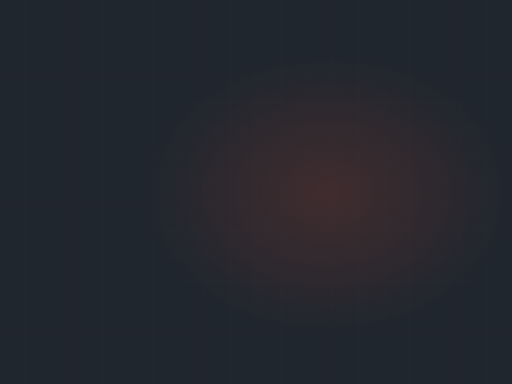
t = 0.00 s
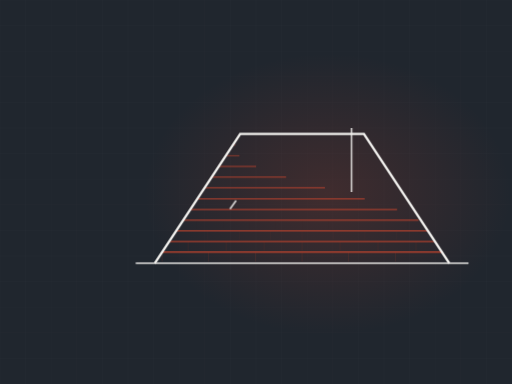
t = 3.50 s
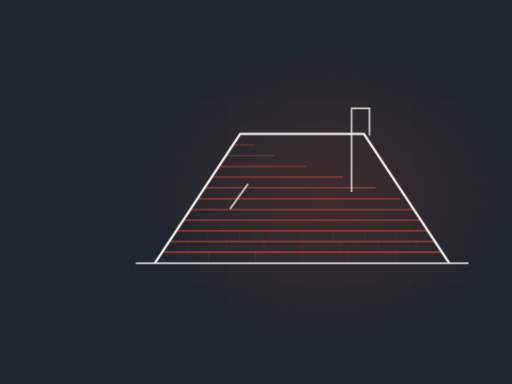
t = 3.94 s
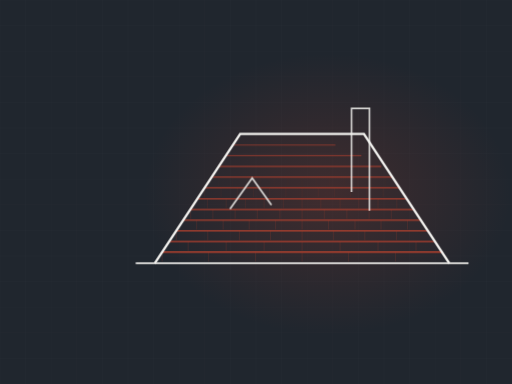
t = 4.81 s
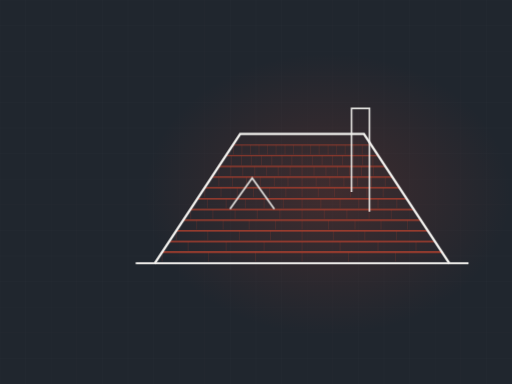
t = 6.55 s
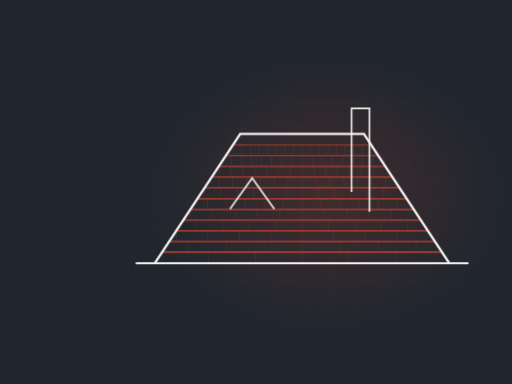
t = 8.00 s

The animated SVG that drew these frames (rendered in a browser with its animation timeline set to each time). Animation: 2 CSS @keyframes rules; frames cover the first 8.00 s, repeats indefinitely.

<svg xmlns="http://www.w3.org/2000/svg" viewBox="0 0 1200 900" width="1200" height="900" role="img" aria-label="hip roof with shingle courses"><defs><radialGradient id="glow"><stop offset="0%" stop-color="#c0452f" stop-opacity=".20"/><stop offset="100%" stop-color="#c0452f" stop-opacity="0"/></radialGradient></defs><style>.dw{stroke-dasharray:100;stroke-dashoffset:100;animation:dw 9.67s ease-in-out infinite}@keyframes dw{0%{stroke-dashoffset:100}24%{stroke-dashoffset:0}84%{stroke-dashoffset:0;opacity:1}95%{stroke-dashoffset:0;opacity:0}100%{stroke-dashoffset:100;opacity:0}}.tab{opacity:0;animation:tb 9.67s ease-in-out infinite}@keyframes tb{0%,18%{opacity:0}34%{opacity:.28}84%{opacity:.28}95%,100%{opacity:0}}@media (prefers-reduced-motion: reduce){*{animation:none!important}.dw{stroke-dashoffset:0!important}[class]{opacity:1!important}}</style><rect width="1200" height="900" fill="#20262e"/><line x1="0" y1="0" x2="0" y2="900" stroke="#f4f3f0" stroke-width="1" opacity=".028"/><line x1="60" y1="0" x2="60" y2="900" stroke="#f4f3f0" stroke-width="1" opacity=".028"/><line x1="120" y1="0" x2="120" y2="900" stroke="#f4f3f0" stroke-width="1" opacity=".028"/><line x1="180" y1="0" x2="180" y2="900" stroke="#f4f3f0" stroke-width="1" opacity=".028"/><line x1="240" y1="0" x2="240" y2="900" stroke="#f4f3f0" stroke-width="1" opacity=".028"/><line x1="300" y1="0" x2="300" y2="900" stroke="#f4f3f0" stroke-width="1" opacity=".028"/><line x1="360" y1="0" x2="360" y2="900" stroke="#f4f3f0" stroke-width="1" opacity=".028"/><line x1="420" y1="0" x2="420" y2="900" stroke="#f4f3f0" stroke-width="1" opacity=".028"/><line x1="480" y1="0" x2="480" y2="900" stroke="#f4f3f0" stroke-width="1" opacity=".028"/><line x1="540" y1="0" x2="540" y2="900" stroke="#f4f3f0" stroke-width="1" opacity=".028"/><line x1="600" y1="0" x2="600" y2="900" stroke="#f4f3f0" stroke-width="1" opacity=".028"/><line x1="660" y1="0" x2="660" y2="900" stroke="#f4f3f0" stroke-width="1" opacity=".028"/><line x1="720" y1="0" x2="720" y2="900" stroke="#f4f3f0" stroke-width="1" opacity=".028"/><line x1="780" y1="0" x2="780" y2="900" stroke="#f4f3f0" stroke-width="1" opacity=".028"/><line x1="840" y1="0" x2="840" y2="900" stroke="#f4f3f0" stroke-width="1" opacity=".028"/><line x1="900" y1="0" x2="900" y2="900" stroke="#f4f3f0" stroke-width="1" opacity=".028"/><line x1="960" y1="0" x2="960" y2="900" stroke="#f4f3f0" stroke-width="1" opacity=".028"/><line x1="1020" y1="0" x2="1020" y2="900" stroke="#f4f3f0" stroke-width="1" opacity=".028"/><line x1="1080" y1="0" x2="1080" y2="900" stroke="#f4f3f0" stroke-width="1" opacity=".028"/><line x1="1140" y1="0" x2="1140" y2="900" stroke="#f4f3f0" stroke-width="1" opacity=".028"/><line x1="1200" y1="0" x2="1200" y2="900" stroke="#f4f3f0" stroke-width="1" opacity=".028"/><line x1="0" y1="0" x2="1200" y2="0" stroke="#f4f3f0" stroke-width="1" opacity=".028"/><line x1="0" y1="60" x2="1200" y2="60" stroke="#f4f3f0" stroke-width="1" opacity=".028"/><line x1="0" y1="120" x2="1200" y2="120" stroke="#f4f3f0" stroke-width="1" opacity=".028"/><line x1="0" y1="180" x2="1200" y2="180" stroke="#f4f3f0" stroke-width="1" opacity=".028"/><line x1="0" y1="240" x2="1200" y2="240" stroke="#f4f3f0" stroke-width="1" opacity=".028"/><line x1="0" y1="300" x2="1200" y2="300" stroke="#f4f3f0" stroke-width="1" opacity=".028"/><line x1="0" y1="360" x2="1200" y2="360" stroke="#f4f3f0" stroke-width="1" opacity=".028"/><line x1="0" y1="420" x2="1200" y2="420" stroke="#f4f3f0" stroke-width="1" opacity=".028"/><line x1="0" y1="480" x2="1200" y2="480" stroke="#f4f3f0" stroke-width="1" opacity=".028"/><line x1="0" y1="540" x2="1200" y2="540" stroke="#f4f3f0" stroke-width="1" opacity=".028"/><line x1="0" y1="600" x2="1200" y2="600" stroke="#f4f3f0" stroke-width="1" opacity=".028"/><line x1="0" y1="660" x2="1200" y2="660" stroke="#f4f3f0" stroke-width="1" opacity=".028"/><line x1="0" y1="720" x2="1200" y2="720" stroke="#f4f3f0" stroke-width="1" opacity=".028"/><line x1="0" y1="780" x2="1200" y2="780" stroke="#f4f3f0" stroke-width="1" opacity=".028"/><line x1="0" y1="840" x2="1200" y2="840" stroke="#f4f3f0" stroke-width="1" opacity=".028"/><line x1="0" y1="900" x2="1200" y2="900" stroke="#f4f3f0" stroke-width="1" opacity=".028"/><ellipse cx="768" cy="455" rx="430" ry="330" fill="url(#glow)"/><path class="dw" d="M318,617 L1098,617" pathLength="100" stroke="#f4f3f0" stroke-width="5" fill="none" opacity=".5" style="animation-delay:0s"/><path class="dw" d="M380,591 L1036,591" pathLength="100" stroke="#c0452f" stroke-width="3.5" fill="none" opacity="0.85" style="animation-delay:0.50s"/><line class="tab" x1="380" y1="591" x2="380" y2="613" stroke="#c0452f" stroke-width="1.4" opacity=".28" style="animation-delay:0.70s"/><line class="tab" x1="489" y1="591" x2="489" y2="613" stroke="#c0452f" stroke-width="1.4" opacity=".28" style="animation-delay:0.70s"/><line class="tab" x1="599" y1="591" x2="599" y2="613" stroke="#c0452f" stroke-width="1.4" opacity=".28" style="animation-delay:0.70s"/><line class="tab" x1="708" y1="591" x2="708" y2="613" stroke="#c0452f" stroke-width="1.4" opacity=".28" style="animation-delay:0.70s"/><line class="tab" x1="817" y1="591" x2="817" y2="613" stroke="#c0452f" stroke-width="1.4" opacity=".28" style="animation-delay:0.70s"/><line class="tab" x1="927" y1="591" x2="927" y2="613" stroke="#c0452f" stroke-width="1.4" opacity=".28" style="animation-delay:0.70s"/><path class="dw" d="M397,566 L1019,566" pathLength="100" stroke="#c0452f" stroke-width="3.4" fill="none" opacity="0.83" style="animation-delay:0.78s"/><line class="tab" x1="441" y1="566" x2="441" y2="588" stroke="#c0452f" stroke-width="1.4" opacity=".28" style="animation-delay:0.98s"/><line class="tab" x1="530" y1="566" x2="530" y2="588" stroke="#c0452f" stroke-width="1.4" opacity=".28" style="animation-delay:0.98s"/><line class="tab" x1="619" y1="566" x2="619" y2="588" stroke="#c0452f" stroke-width="1.4" opacity=".28" style="animation-delay:0.98s"/><line class="tab" x1="708" y1="566" x2="708" y2="588" stroke="#c0452f" stroke-width="1.4" opacity=".28" style="animation-delay:0.98s"/><line class="tab" x1="797" y1="566" x2="797" y2="588" stroke="#c0452f" stroke-width="1.4" opacity=".28" style="animation-delay:0.98s"/><line class="tab" x1="886" y1="566" x2="886" y2="588" stroke="#c0452f" stroke-width="1.4" opacity=".28" style="animation-delay:0.98s"/><line class="tab" x1="975" y1="566" x2="975" y2="588" stroke="#c0452f" stroke-width="1.4" opacity=".28" style="animation-delay:0.98s"/><path class="dw" d="M413,541 L1003,541" pathLength="100" stroke="#c0452f" stroke-width="3.2" fill="none" opacity="0.81" style="animation-delay:1.06s"/><line class="tab" x1="413" y1="541" x2="413" y2="563" stroke="#c0452f" stroke-width="1.4" opacity=".28" style="animation-delay:1.26s"/><line class="tab" x1="487" y1="541" x2="487" y2="563" stroke="#c0452f" stroke-width="1.4" opacity=".28" style="animation-delay:1.26s"/><line class="tab" x1="561" y1="541" x2="561" y2="563" stroke="#c0452f" stroke-width="1.4" opacity=".28" style="animation-delay:1.26s"/><line class="tab" x1="634" y1="541" x2="634" y2="563" stroke="#c0452f" stroke-width="1.4" opacity=".28" style="animation-delay:1.26s"/><line class="tab" x1="708" y1="541" x2="708" y2="563" stroke="#c0452f" stroke-width="1.4" opacity=".28" style="animation-delay:1.26s"/><line class="tab" x1="782" y1="541" x2="782" y2="563" stroke="#c0452f" stroke-width="1.4" opacity=".28" style="animation-delay:1.26s"/><line class="tab" x1="855" y1="541" x2="855" y2="563" stroke="#c0452f" stroke-width="1.4" opacity=".28" style="animation-delay:1.26s"/><line class="tab" x1="929" y1="541" x2="929" y2="563" stroke="#c0452f" stroke-width="1.4" opacity=".28" style="animation-delay:1.26s"/><path class="dw" d="M430,516 L986,516" pathLength="100" stroke="#c0452f" stroke-width="3.1" fill="none" opacity="0.78" style="animation-delay:1.34s"/><line class="tab" x1="461" y1="516" x2="461" y2="538" stroke="#c0452f" stroke-width="1.4" opacity=".28" style="animation-delay:1.54s"/><line class="tab" x1="523" y1="516" x2="523" y2="538" stroke="#c0452f" stroke-width="1.4" opacity=".28" style="animation-delay:1.54s"/><line class="tab" x1="584" y1="516" x2="584" y2="538" stroke="#c0452f" stroke-width="1.4" opacity=".28" style="animation-delay:1.54s"/><line class="tab" x1="646" y1="516" x2="646" y2="538" stroke="#c0452f" stroke-width="1.4" opacity=".28" style="animation-delay:1.54s"/><line class="tab" x1="708" y1="516" x2="708" y2="538" stroke="#c0452f" stroke-width="1.4" opacity=".28" style="animation-delay:1.54s"/><line class="tab" x1="770" y1="516" x2="770" y2="538" stroke="#c0452f" stroke-width="1.4" opacity=".28" style="animation-delay:1.54s"/><line class="tab" x1="832" y1="516" x2="832" y2="538" stroke="#c0452f" stroke-width="1.4" opacity=".28" style="animation-delay:1.54s"/><line class="tab" x1="893" y1="516" x2="893" y2="538" stroke="#c0452f" stroke-width="1.4" opacity=".28" style="animation-delay:1.54s"/><line class="tab" x1="955" y1="516" x2="955" y2="538" stroke="#c0452f" stroke-width="1.4" opacity=".28" style="animation-delay:1.54s"/><path class="dw" d="M447,491 L969,491" pathLength="100" stroke="#c0452f" stroke-width="3.0" fill="none" opacity="0.76" style="animation-delay:1.62s"/><line class="tab" x1="447" y1="491" x2="447" y2="513" stroke="#c0452f" stroke-width="1.4" opacity=".28" style="animation-delay:1.82s"/><line class="tab" x1="499" y1="491" x2="499" y2="513" stroke="#c0452f" stroke-width="1.4" opacity=".28" style="animation-delay:1.82s"/><line class="tab" x1="551" y1="491" x2="551" y2="513" stroke="#c0452f" stroke-width="1.4" opacity=".28" style="animation-delay:1.82s"/><line class="tab" x1="603" y1="491" x2="603" y2="513" stroke="#c0452f" stroke-width="1.4" opacity=".28" style="animation-delay:1.82s"/><line class="tab" x1="656" y1="491" x2="656" y2="513" stroke="#c0452f" stroke-width="1.4" opacity=".28" style="animation-delay:1.82s"/><line class="tab" x1="708" y1="491" x2="708" y2="513" stroke="#c0452f" stroke-width="1.4" opacity=".28" style="animation-delay:1.82s"/><line class="tab" x1="760" y1="491" x2="760" y2="513" stroke="#c0452f" stroke-width="1.4" opacity=".28" style="animation-delay:1.82s"/><line class="tab" x1="813" y1="491" x2="813" y2="513" stroke="#c0452f" stroke-width="1.4" opacity=".28" style="animation-delay:1.82s"/><line class="tab" x1="865" y1="491" x2="865" y2="513" stroke="#c0452f" stroke-width="1.4" opacity=".28" style="animation-delay:1.82s"/><line class="tab" x1="917" y1="491" x2="917" y2="513" stroke="#c0452f" stroke-width="1.4" opacity=".28" style="animation-delay:1.82s"/><path class="dw" d="M463,466 L953,466" pathLength="100" stroke="#c0452f" stroke-width="2.9" fill="none" opacity="0.73" style="animation-delay:1.90s"/><line class="tab" x1="486" y1="466" x2="486" y2="488" stroke="#c0452f" stroke-width="1.4" opacity=".28" style="animation-delay:2.10s"/><line class="tab" x1="530" y1="466" x2="530" y2="488" stroke="#c0452f" stroke-width="1.4" opacity=".28" style="animation-delay:2.10s"/><line class="tab" x1="575" y1="466" x2="575" y2="488" stroke="#c0452f" stroke-width="1.4" opacity=".28" style="animation-delay:2.10s"/><line class="tab" x1="619" y1="466" x2="619" y2="488" stroke="#c0452f" stroke-width="1.4" opacity=".28" style="animation-delay:2.10s"/><line class="tab" x1="664" y1="466" x2="664" y2="488" stroke="#c0452f" stroke-width="1.4" opacity=".28" style="animation-delay:2.10s"/><line class="tab" x1="708" y1="466" x2="708" y2="488" stroke="#c0452f" stroke-width="1.4" opacity=".28" style="animation-delay:2.10s"/><line class="tab" x1="752" y1="466" x2="752" y2="488" stroke="#c0452f" stroke-width="1.4" opacity=".28" style="animation-delay:2.10s"/><line class="tab" x1="797" y1="466" x2="797" y2="488" stroke="#c0452f" stroke-width="1.4" opacity=".28" style="animation-delay:2.10s"/><line class="tab" x1="841" y1="466" x2="841" y2="488" stroke="#c0452f" stroke-width="1.4" opacity=".28" style="animation-delay:2.10s"/><line class="tab" x1="886" y1="466" x2="886" y2="488" stroke="#c0452f" stroke-width="1.4" opacity=".28" style="animation-delay:2.10s"/><line class="tab" x1="930" y1="466" x2="930" y2="488" stroke="#c0452f" stroke-width="1.4" opacity=".28" style="animation-delay:2.10s"/><path class="dw" d="M480,440 L936,440" pathLength="100" stroke="#c0452f" stroke-width="2.7" fill="none" opacity="0.70" style="animation-delay:2.18s"/><line class="tab" x1="480" y1="440" x2="480" y2="462" stroke="#c0452f" stroke-width="1.4" opacity=".28" style="animation-delay:2.38s"/><line class="tab" x1="518" y1="440" x2="518" y2="462" stroke="#c0452f" stroke-width="1.4" opacity=".28" style="animation-delay:2.38s"/><line class="tab" x1="556" y1="440" x2="556" y2="462" stroke="#c0452f" stroke-width="1.4" opacity=".28" style="animation-delay:2.38s"/><line class="tab" x1="594" y1="440" x2="594" y2="462" stroke="#c0452f" stroke-width="1.4" opacity=".28" style="animation-delay:2.38s"/><line class="tab" x1="632" y1="440" x2="632" y2="462" stroke="#c0452f" stroke-width="1.4" opacity=".28" style="animation-delay:2.38s"/><line class="tab" x1="670" y1="440" x2="670" y2="462" stroke="#c0452f" stroke-width="1.4" opacity=".28" style="animation-delay:2.38s"/><line class="tab" x1="708" y1="440" x2="708" y2="462" stroke="#c0452f" stroke-width="1.4" opacity=".28" style="animation-delay:2.38s"/><line class="tab" x1="746" y1="440" x2="746" y2="462" stroke="#c0452f" stroke-width="1.4" opacity=".28" style="animation-delay:2.38s"/><line class="tab" x1="784" y1="440" x2="784" y2="462" stroke="#c0452f" stroke-width="1.4" opacity=".28" style="animation-delay:2.38s"/><line class="tab" x1="822" y1="440" x2="822" y2="462" stroke="#c0452f" stroke-width="1.4" opacity=".28" style="animation-delay:2.38s"/><line class="tab" x1="860" y1="440" x2="860" y2="462" stroke="#c0452f" stroke-width="1.4" opacity=".28" style="animation-delay:2.38s"/><line class="tab" x1="898" y1="440" x2="898" y2="462" stroke="#c0452f" stroke-width="1.4" opacity=".28" style="animation-delay:2.38s"/><path class="dw" d="M497,415 L919,415" pathLength="100" stroke="#c0452f" stroke-width="2.6" fill="none" opacity="0.68" style="animation-delay:2.46s"/><line class="tab" x1="513" y1="415" x2="513" y2="437" stroke="#c0452f" stroke-width="1.4" opacity=".28" style="animation-delay:2.66s"/><line class="tab" x1="545" y1="415" x2="545" y2="437" stroke="#c0452f" stroke-width="1.4" opacity=".28" style="animation-delay:2.66s"/><line class="tab" x1="578" y1="415" x2="578" y2="437" stroke="#c0452f" stroke-width="1.4" opacity=".28" style="animation-delay:2.66s"/><line class="tab" x1="610" y1="415" x2="610" y2="437" stroke="#c0452f" stroke-width="1.4" opacity=".28" style="animation-delay:2.66s"/><line class="tab" x1="643" y1="415" x2="643" y2="437" stroke="#c0452f" stroke-width="1.4" opacity=".28" style="animation-delay:2.66s"/><line class="tab" x1="675" y1="415" x2="675" y2="437" stroke="#c0452f" stroke-width="1.4" opacity=".28" style="animation-delay:2.66s"/><line class="tab" x1="708" y1="415" x2="708" y2="437" stroke="#c0452f" stroke-width="1.4" opacity=".28" style="animation-delay:2.66s"/><line class="tab" x1="741" y1="415" x2="741" y2="437" stroke="#c0452f" stroke-width="1.4" opacity=".28" style="animation-delay:2.66s"/><line class="tab" x1="773" y1="415" x2="773" y2="437" stroke="#c0452f" stroke-width="1.4" opacity=".28" style="animation-delay:2.66s"/><line class="tab" x1="806" y1="415" x2="806" y2="437" stroke="#c0452f" stroke-width="1.4" opacity=".28" style="animation-delay:2.66s"/><line class="tab" x1="838" y1="415" x2="838" y2="437" stroke="#c0452f" stroke-width="1.4" opacity=".28" style="animation-delay:2.66s"/><line class="tab" x1="871" y1="415" x2="871" y2="437" stroke="#c0452f" stroke-width="1.4" opacity=".28" style="animation-delay:2.66s"/><line class="tab" x1="903" y1="415" x2="903" y2="437" stroke="#c0452f" stroke-width="1.4" opacity=".28" style="animation-delay:2.66s"/><path class="dw" d="M513,390 L903,390" pathLength="100" stroke="#c0452f" stroke-width="2.5" fill="none" opacity="0.66" style="animation-delay:2.74s"/><line class="tab" x1="513" y1="390" x2="513" y2="412" stroke="#c0452f" stroke-width="1.4" opacity=".28" style="animation-delay:2.94s"/><line class="tab" x1="541" y1="390" x2="541" y2="412" stroke="#c0452f" stroke-width="1.4" opacity=".28" style="animation-delay:2.94s"/><line class="tab" x1="569" y1="390" x2="569" y2="412" stroke="#c0452f" stroke-width="1.4" opacity=".28" style="animation-delay:2.94s"/><line class="tab" x1="597" y1="390" x2="597" y2="412" stroke="#c0452f" stroke-width="1.4" opacity=".28" style="animation-delay:2.94s"/><line class="tab" x1="625" y1="390" x2="625" y2="412" stroke="#c0452f" stroke-width="1.4" opacity=".28" style="animation-delay:2.94s"/><line class="tab" x1="652" y1="390" x2="652" y2="412" stroke="#c0452f" stroke-width="1.4" opacity=".28" style="animation-delay:2.94s"/><line class="tab" x1="680" y1="390" x2="680" y2="412" stroke="#c0452f" stroke-width="1.4" opacity=".28" style="animation-delay:2.94s"/><line class="tab" x1="708" y1="390" x2="708" y2="412" stroke="#c0452f" stroke-width="1.4" opacity=".28" style="animation-delay:2.94s"/><line class="tab" x1="736" y1="390" x2="736" y2="412" stroke="#c0452f" stroke-width="1.4" opacity=".28" style="animation-delay:2.94s"/><line class="tab" x1="764" y1="390" x2="764" y2="412" stroke="#c0452f" stroke-width="1.4" opacity=".28" style="animation-delay:2.94s"/><line class="tab" x1="791" y1="390" x2="791" y2="412" stroke="#c0452f" stroke-width="1.4" opacity=".28" style="animation-delay:2.94s"/><line class="tab" x1="819" y1="390" x2="819" y2="412" stroke="#c0452f" stroke-width="1.4" opacity=".28" style="animation-delay:2.94s"/><line class="tab" x1="847" y1="390" x2="847" y2="412" stroke="#c0452f" stroke-width="1.4" opacity=".28" style="animation-delay:2.94s"/><line class="tab" x1="875" y1="390" x2="875" y2="412" stroke="#c0452f" stroke-width="1.4" opacity=".28" style="animation-delay:2.94s"/><path class="dw" d="M530,365 L886,365" pathLength="100" stroke="#c0452f" stroke-width="2.4" fill="none" opacity="0.63" style="animation-delay:3.02s"/><line class="tab" x1="542" y1="365" x2="542" y2="387" stroke="#c0452f" stroke-width="1.4" opacity=".28" style="animation-delay:3.22s"/><line class="tab" x1="566" y1="365" x2="566" y2="387" stroke="#c0452f" stroke-width="1.4" opacity=".28" style="animation-delay:3.22s"/><line class="tab" x1="589" y1="365" x2="589" y2="387" stroke="#c0452f" stroke-width="1.4" opacity=".28" style="animation-delay:3.22s"/><line class="tab" x1="613" y1="365" x2="613" y2="387" stroke="#c0452f" stroke-width="1.4" opacity=".28" style="animation-delay:3.22s"/><line class="tab" x1="637" y1="365" x2="637" y2="387" stroke="#c0452f" stroke-width="1.4" opacity=".28" style="animation-delay:3.22s"/><line class="tab" x1="661" y1="365" x2="661" y2="387" stroke="#c0452f" stroke-width="1.4" opacity=".28" style="animation-delay:3.22s"/><line class="tab" x1="684" y1="365" x2="684" y2="387" stroke="#c0452f" stroke-width="1.4" opacity=".28" style="animation-delay:3.22s"/><line class="tab" x1="708" y1="365" x2="708" y2="387" stroke="#c0452f" stroke-width="1.4" opacity=".28" style="animation-delay:3.22s"/><line class="tab" x1="732" y1="365" x2="732" y2="387" stroke="#c0452f" stroke-width="1.4" opacity=".28" style="animation-delay:3.22s"/><line class="tab" x1="755" y1="365" x2="755" y2="387" stroke="#c0452f" stroke-width="1.4" opacity=".28" style="animation-delay:3.22s"/><line class="tab" x1="779" y1="365" x2="779" y2="387" stroke="#c0452f" stroke-width="1.4" opacity=".28" style="animation-delay:3.22s"/><line class="tab" x1="803" y1="365" x2="803" y2="387" stroke="#c0452f" stroke-width="1.4" opacity=".28" style="animation-delay:3.22s"/><line class="tab" x1="827" y1="365" x2="827" y2="387" stroke="#c0452f" stroke-width="1.4" opacity=".28" style="animation-delay:3.22s"/><line class="tab" x1="850" y1="365" x2="850" y2="387" stroke="#c0452f" stroke-width="1.4" opacity=".28" style="animation-delay:3.22s"/><line class="tab" x1="874" y1="365" x2="874" y2="387" stroke="#c0452f" stroke-width="1.4" opacity=".28" style="animation-delay:3.22s"/><path class="dw" d="M547,340 L869,340" pathLength="100" stroke="#c0452f" stroke-width="2.2" fill="none" opacity="0.60" style="animation-delay:3.30s"/><line class="tab" x1="547" y1="340" x2="547" y2="362" stroke="#c0452f" stroke-width="1.4" opacity=".28" style="animation-delay:3.50s"/><line class="tab" x1="567" y1="340" x2="567" y2="362" stroke="#c0452f" stroke-width="1.4" opacity=".28" style="animation-delay:3.50s"/><line class="tab" x1="587" y1="340" x2="587" y2="362" stroke="#c0452f" stroke-width="1.4" opacity=".28" style="animation-delay:3.50s"/><line class="tab" x1="607" y1="340" x2="607" y2="362" stroke="#c0452f" stroke-width="1.4" opacity=".28" style="animation-delay:3.50s"/><line class="tab" x1="627" y1="340" x2="627" y2="362" stroke="#c0452f" stroke-width="1.4" opacity=".28" style="animation-delay:3.50s"/><line class="tab" x1="647" y1="340" x2="647" y2="362" stroke="#c0452f" stroke-width="1.4" opacity=".28" style="animation-delay:3.50s"/><line class="tab" x1="668" y1="340" x2="668" y2="362" stroke="#c0452f" stroke-width="1.4" opacity=".28" style="animation-delay:3.50s"/><line class="tab" x1="688" y1="340" x2="688" y2="362" stroke="#c0452f" stroke-width="1.4" opacity=".28" style="animation-delay:3.50s"/><line class="tab" x1="708" y1="340" x2="708" y2="362" stroke="#c0452f" stroke-width="1.4" opacity=".28" style="animation-delay:3.50s"/><line class="tab" x1="728" y1="340" x2="728" y2="362" stroke="#c0452f" stroke-width="1.4" opacity=".28" style="animation-delay:3.50s"/><line class="tab" x1="748" y1="340" x2="748" y2="362" stroke="#c0452f" stroke-width="1.4" opacity=".28" style="animation-delay:3.50s"/><line class="tab" x1="769" y1="340" x2="769" y2="362" stroke="#c0452f" stroke-width="1.4" opacity=".28" style="animation-delay:3.50s"/><line class="tab" x1="789" y1="340" x2="789" y2="362" stroke="#c0452f" stroke-width="1.4" opacity=".28" style="animation-delay:3.50s"/><line class="tab" x1="809" y1="340" x2="809" y2="362" stroke="#c0452f" stroke-width="1.4" opacity=".28" style="animation-delay:3.50s"/><line class="tab" x1="829" y1="340" x2="829" y2="362" stroke="#c0452f" stroke-width="1.4" opacity=".28" style="animation-delay:3.50s"/><line class="tab" x1="849" y1="340" x2="849" y2="362" stroke="#c0452f" stroke-width="1.4" opacity=".28" style="animation-delay:3.50s"/><path class="dw" d="M363,617 L563,314 L853,314 L1053,617" pathLength="100" stroke="#f4f3f0" stroke-width="5.5" fill="none" style="animation-delay:0.20s"/><path class="dw" d="M824,450 L824,254 L866,254 L866,496" pathLength="100" stroke="#f4f3f0" stroke-width="4" fill="none" opacity=".8" style="animation-delay:2.6s"/><path class="dw" d="M539,490 L591,417 L643,490" pathLength="100" stroke="#f4f3f0" stroke-width="4" fill="none" opacity=".85" style="animation-delay:2.9s"/></svg>
